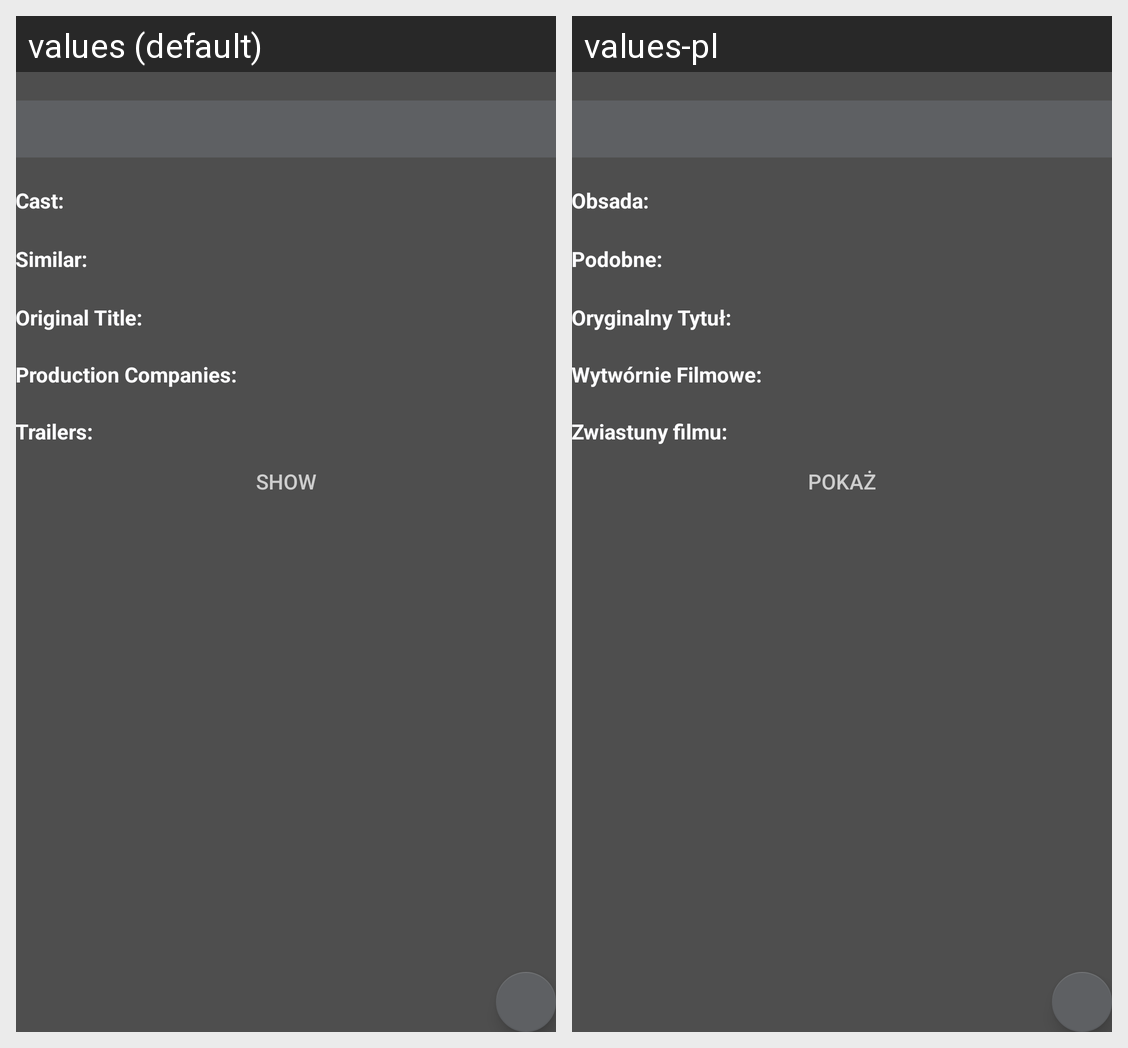

This grid shows one Android layout under two languages. Give, for every string resource on the screen, its name, the default text and each shown locale's text.
Android screen res/layout/activity_tvshow.xml rendered under 2 locales, left to right: values (default), values-pl. Device: Nexus 5 (rendered at 1080×1920; each locale shown at half size, 540×960, under a caption strip naming it); theme AppTheme.
Strings drawn on this screen, with the default value and each locale's value (text and hints the layout hard-codes, and strings that could not be matched under every locale, appear in the picture but are not listed):

cast
  values: Cast:
  values-pl: Obsada:

similar
  values: Similar:
  values-pl: Podobne:

original_title
  values: Original Title:
  values-pl: Oryginalny Tytuł:

production_companies
  values: Production Companies:
  values-pl: Wytwórnie Filmowe:

trailers
  values: Trailers:
  values-pl: Zwiastuny filmu:

show_trailers
  values: Show
  values-pl: Pokaż
